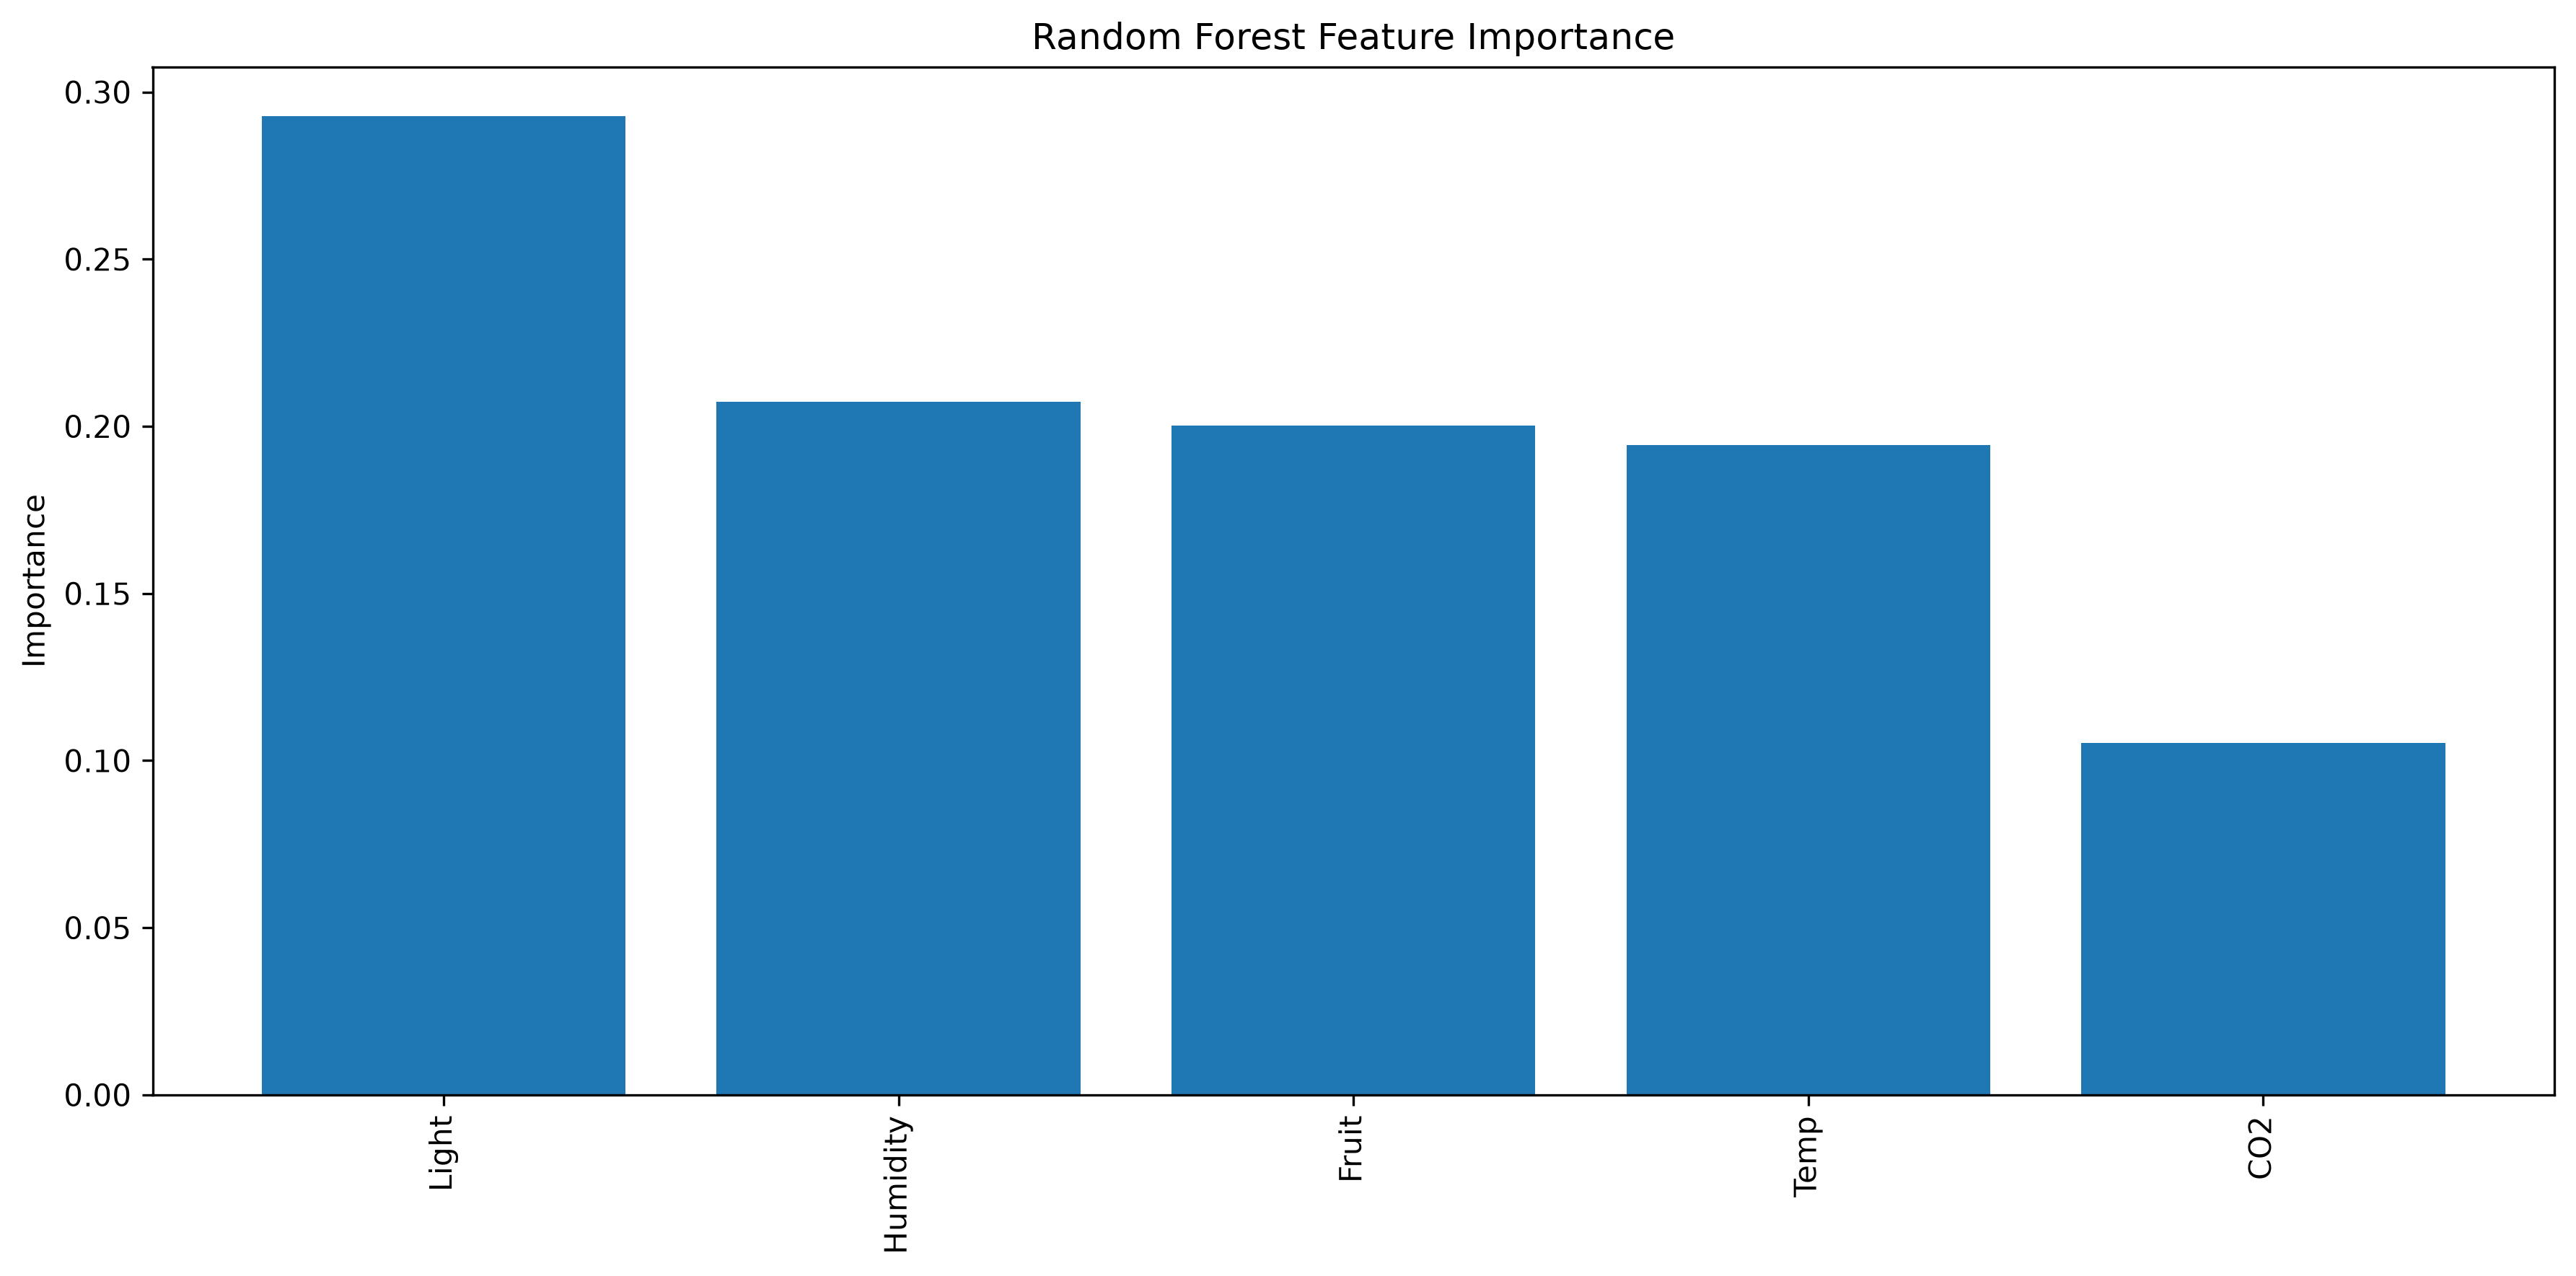

The table this chart was drawn from, first rows:
Feature, Importance
Light, 0.2928
Humidity, 0.2074
Fruit, 0.2001
Temp, 0.1943
CO2, 0.1053
